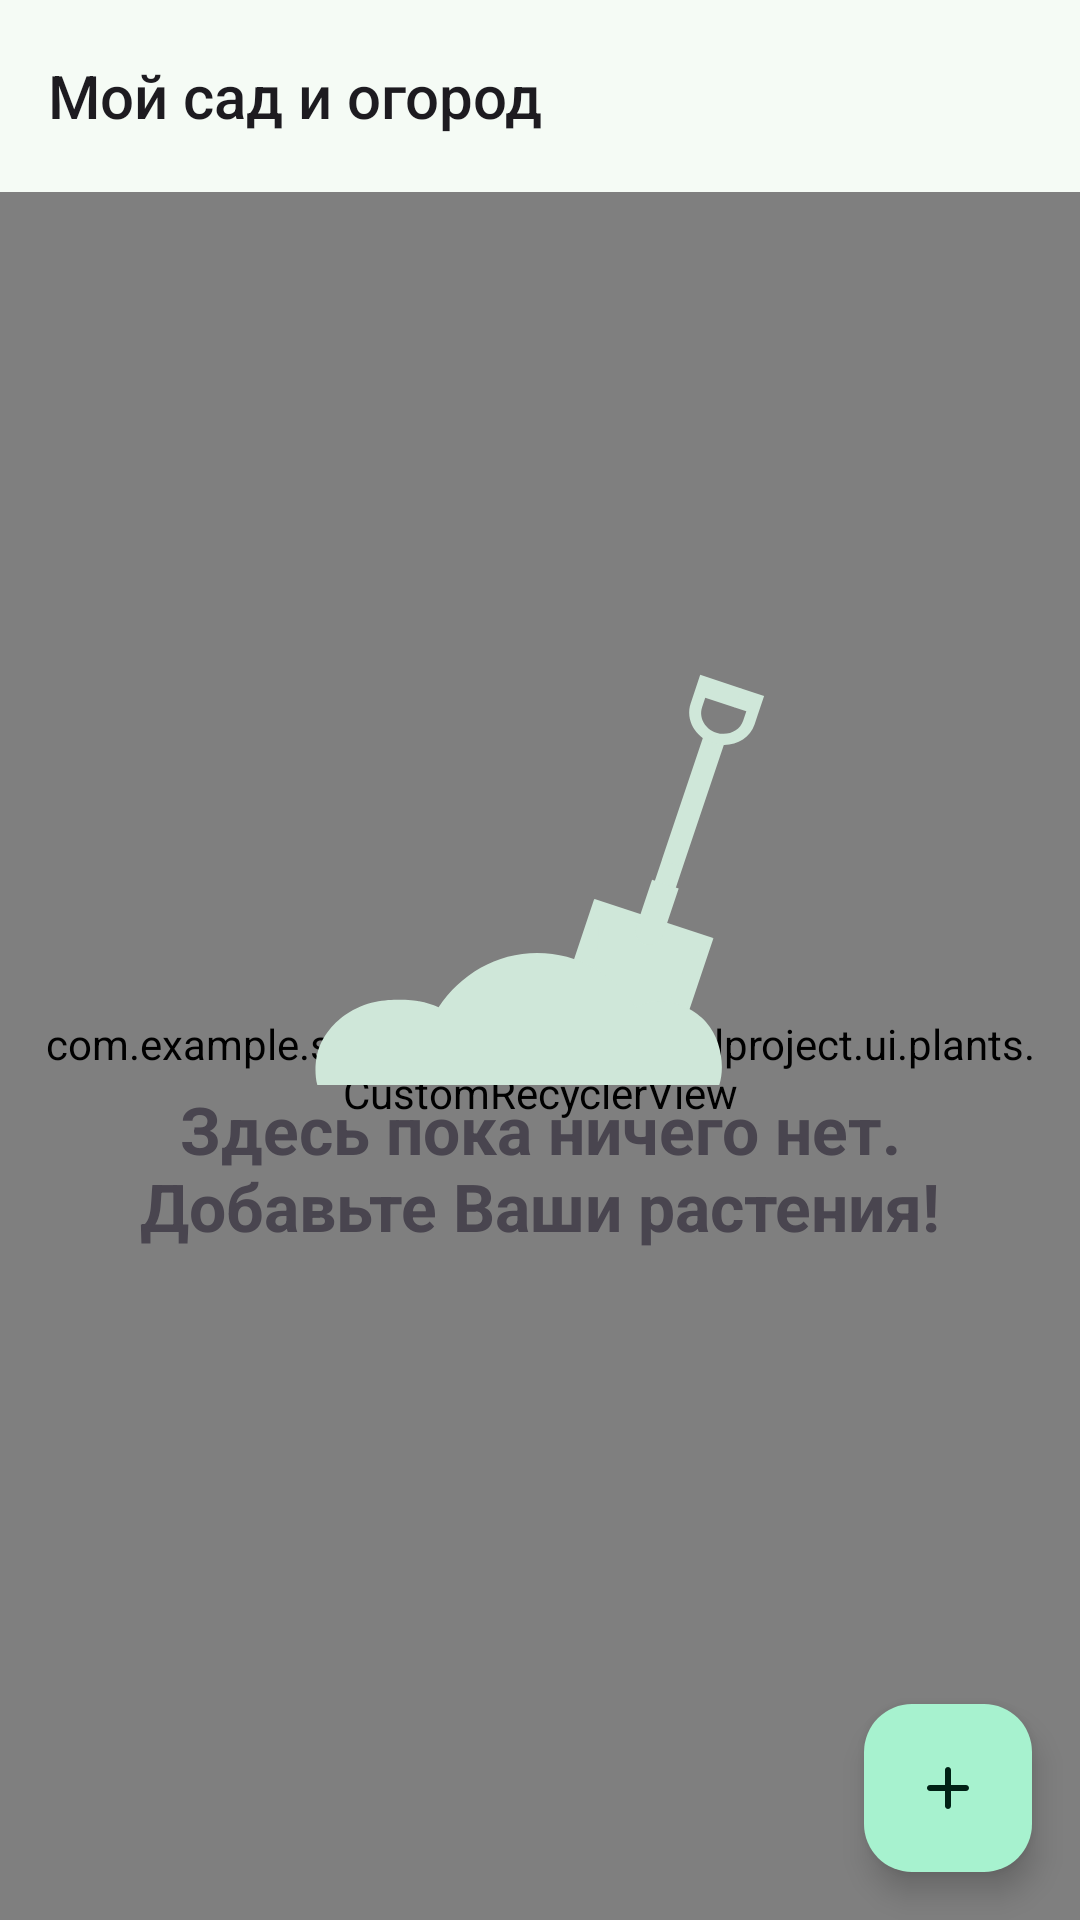

Reconstruct the res/layout file that produces this screen, plus the resources it refers to.
<!-- AndroidManifest.xml: application theme Theme.SamsungAndroid_FinalProject -->
<!-- res/layout/fragment_plants.xml -->
<?xml version="1.0" encoding="utf-8"?>
<androidx.constraintlayout.widget.ConstraintLayout xmlns:android="http://schemas.android.com/apk/res/android"
    xmlns:app="http://schemas.android.com/apk/res-auto"
    xmlns:tools="http://schemas.android.com/tools"
    android:layout_width="match_parent"
    android:layout_height="match_parent"
    android:fitsSystemWindows="true">

    <Toolbar
        android:id="@+id/toolbar"
        android:layout_width="match_parent"
        android:layout_height="wrap_content"
        android:minHeight="?attr/actionBarSize"
        android:title="@string/app_name"
        app:layout_constraintEnd_toEndOf="parent"
        app:layout_constraintStart_toStartOf="parent"
        app:layout_constraintTop_toTopOf="parent" />

    <com.example.samsungandroid_finalproject.ui.plants.CustomRecyclerView
        android:id="@+id/plants"
        android:layout_width="0dp"
        android:layout_height="0dp"
        android:clipToPadding="false"
        android:paddingHorizontal="12dp"
        android:paddingTop="16dp"
        android:paddingBottom="8dp"
        app:layout_constraintBottom_toBottomOf="parent"
        app:layout_constraintEnd_toEndOf="parent"
        app:layout_constraintStart_toStartOf="parent"
        app:layout_constraintTop_toBottomOf="@id/toolbar" />

    <TextView
        android:id="@+id/empty_plants_text"
        android:layout_width="wrap_content"
        android:layout_height="wrap_content"
        android:padding="44dp"
        android:text="@string/empty_plant_catalogue"
        android:textAlignment="center"
        android:textSize="22sp"
        android:textStyle="bold"
        app:drawableTopCompat="@drawable/empty_plant_catalogue"
        app:layout_constraintBottom_toBottomOf="parent"
        app:layout_constraintEnd_toEndOf="parent"
        app:layout_constraintStart_toStartOf="parent"
        app:layout_constraintTop_toTopOf="parent" />

    <com.google.android.material.floatingactionbutton.FloatingActionButton
        android:id="@+id/add_plant_fab"
        android:layout_width="wrap_content"
        android:layout_height="wrap_content"
        android:layout_marginEnd="16dp"
        android:layout_marginBottom="16dp"
        android:contentDescription="@string/add_plant"
        android:src="@drawable/add"
        app:layout_constraintBottom_toBottomOf="parent"
        app:layout_constraintEnd_toEndOf="parent" />

</androidx.constraintlayout.widget.ConstraintLayout>
<!-- resources referenced by this layout -->
<resources>
  <!-- drawable add (drawable) -->
  <vector xmlns:android="http://schemas.android.com/apk/res/android"
      android:width="24dp"
      android:height="24dp"
      android:tint="@color/black"
      android:viewportWidth="24"
      android:viewportHeight="24">
  
      <path
          android:fillColor="@color/white"
          android:pathData="M18,13h-5v5c0,0.55 -0.45,1 -1,1s-1,-0.45 -1,-1v-5H6c-0.55,0 -1,-0.45 -1,-1s0.45,-1 1,-1h5V6c0,-0.55 0.45,-1 1,-1s1,0.45 1,1v5h5c0.55,0 1,0.45 1,1s-0.45,1 -1,1z" />
  
  </vector>
  <string name="add_plant">Добавить растение</string>
  <string name="app_name">Мой сад и огород</string>
  <string name="empty_plant_catalogue">Здесь пока ничего нет. Добавьте Ваши растения!</string>
  <style name="Theme.SamsungAndroid_FinalProject" parent="Base.Theme.SamsungAndroid_FinalProject" />
  <color name="black">#FF000000</color>
  <color name="white">#FFFFFFFF</color>
  <color name="md_theme_primary">#1D6B4F</color>
  <color name="md_theme_onPrimary">#FFFFFF</color>
  <color name="md_theme_primaryContainer">#A7F2CF</color>
  <color name="md_theme_onPrimaryContainer">#002115</color>
  <color name="md_theme_secondary">#4C6358</color>
  <color name="md_theme_onSecondary">#FFFFFF</color>
  <color name="md_theme_secondaryContainer">#CFE9DA</color>
  <color name="md_theme_onSecondaryContainer">#092017</color>
  <color name="md_theme_tertiary">#3E6374</color>
  <color name="md_theme_onTertiary">#FFFFFF</color>
  <color name="md_theme_tertiaryContainer">#C1E8FC</color>
  <color name="md_theme_onTertiaryContainer">#001F2A</color>
  <color name="md_theme_error">#BA1A1A</color>
  <color name="md_theme_onError">#FFFFFF</color>
  <color name="md_theme_errorContainer">#FFDAD6</color>
  <color name="md_theme_onErrorContainer">#410002</color>
  <color name="md_theme_background">#F5FBF5</color>
  <color name="md_theme_onBackground">#171D1A</color>
  <color name="md_theme_surface">#F5FBF5</color>
  <color name="md_theme_onSurface">#171D1A</color>
  <color name="md_theme_surfaceVariant">#DBE5DE</color>
  <color name="md_theme_onSurfaceVariant">#404944</color>
  <color name="md_theme_outline">#707973</color>
  <color name="md_theme_outlineVariant">#BFC9C2</color>
  <color name="md_theme_inverseSurface">#2C322E</color>
  <color name="md_theme_inverseOnSurface">#ECF2ED</color>
  <color name="md_theme_inversePrimary">#8CD5B4</color>
  <color name="md_theme_primaryFixed">#A7F2CF</color>
  <color name="md_theme_onPrimaryFixed">#002115</color>
  <color name="md_theme_primaryFixedDim">#8CD5B4</color>
  <color name="md_theme_onPrimaryFixedVariant">#00513A</color>
  <color name="md_theme_secondaryFixed">#CFE9DA</color>
  <color name="md_theme_onSecondaryFixed">#092017</color>
  <color name="md_theme_secondaryFixedDim">#B3CCBE</color>
  <color name="md_theme_onSecondaryFixedVariant">#354B41</color>
  <color name="md_theme_tertiaryFixed">#C1E8FC</color>
  <color name="md_theme_onTertiaryFixed">#001F2A</color>
  <color name="md_theme_tertiaryFixedDim">#A6CCDF</color>
  <color name="md_theme_onTertiaryFixedVariant">#254B5B</color>
  <color name="md_theme_surfaceDim">#D6DBD6</color>
  <color name="md_theme_surfaceBright">#F5FBF5</color>
  <color name="md_theme_surfaceContainerLowest">#FFFFFF</color>
  <color name="md_theme_surfaceContainerLow">#EFF5EF</color>
  <color name="md_theme_surfaceContainer">#EAEFEA</color>
  <color name="md_theme_surfaceContainerHigh">#E4EAE4</color>
  <color name="md_theme_surfaceContainerHighest">#DEE4DE</color>
</resources>
